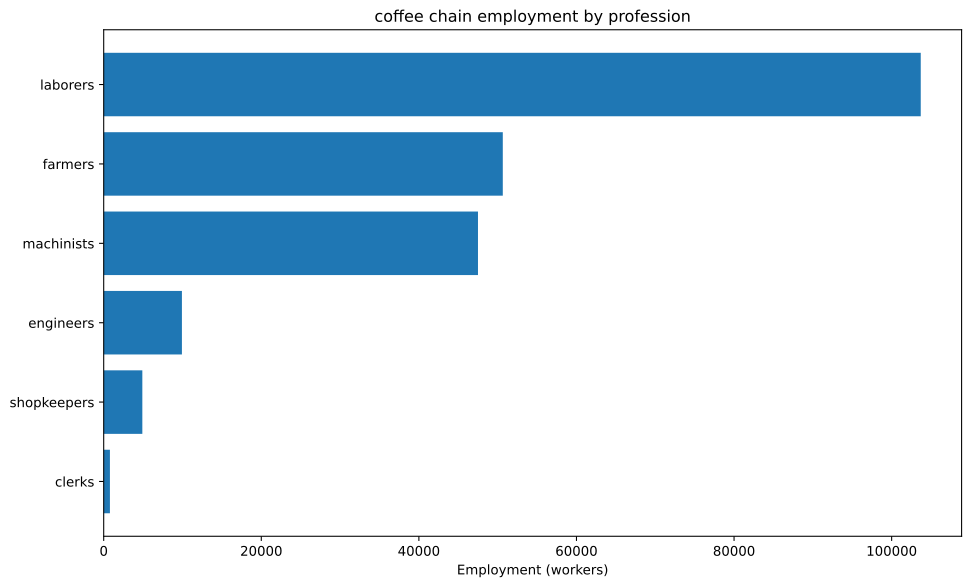

The data file committed next to this chart (first rows):
config, building, profession, employment
building_tooling_workshop+pm_rubber_grip…, building_tooling_workshop, engineers, 1409
building_tooling_workshop+pm_rubber_grip…, building_tooling_workshop, machinists, 2818
building_tooling_workshop+pm_rubber_grip…, building_tooling_workshop, shopkeepers, 1409
building_paper_mill+pm_bleached_paper+pm…, building_paper_mill, engineers, 18.59
building_paper_mill+pm_bleached_paper+pm…, building_paper_mill, laborers, 37.18
building_paper_mill+pm_bleached_paper+pm…, building_paper_mill, machinists, 37.18
building_paper_mill+pm_bleached_paper+pm…, building_paper_mill, shopkeepers, 18.59
building_chemical_plant+pm_nitrogen_fixa…, building_chemical_plant, engineers, 47.52
building_chemical_plant+pm_nitrogen_fixa…, building_chemical_plant, laborers, 31.68
building_chemical_plant+pm_nitrogen_fixa…, building_chemical_plant, machinists, 63.37
building_chemical_plant+pm_nitrogen_fixa…, building_chemical_plant, shopkeepers, 15.84
building_explosives_factory+pm_brine_ele…, building_explosives_factory, engineers, 185.9
building_explosives_factory+pm_brine_ele…, building_explosives_factory, laborers, 123.9
building_explosives_factory+pm_brine_ele…, building_explosives_factory, machinists, 123.9
building_explosives_factory+pm_brine_ele…, building_explosives_factory, shopkeepers, 61.97
building_synthetics_plant+pm_dye_product…, building_synthetics_plant, engineers, 9.296
building_synthetics_plant+pm_dye_product…, building_synthetics_plant, laborers, 4.648
building_synthetics_plant+pm_dye_product…, building_synthetics_plant, machinists, 6.972
building_synthetics_plant+pm_dye_product…, building_synthetics_plant, shopkeepers, 2.324
building_steel_mill+pm_electric_arc_proc…, building_steel_mill, engineers, 1178
building_steel_mill+pm_electric_arc_proc…, building_steel_mill, machinists, 1766
building_steel_mill+pm_electric_arc_proc…, building_steel_mill, shopkeepers, 588.8
building_motor_industry+pm_diesel_engine…, building_motor_industry, engineers, 2763
building_motor_industry+pm_diesel_engine…, building_motor_industry, machinists, 1842
building_motor_industry+pm_diesel_engine…, building_motor_industry, shopkeepers, 921
building_coal_mine+pm_diesel_pump_buildi…, building_coal_mine, engineers, 473.4
building_coal_mine+pm_diesel_pump_buildi…, building_coal_mine, laborers, 118.3
building_coal_mine+pm_diesel_pump_buildi…, building_coal_mine, machinists, 710
building_coal_mine+pm_diesel_pump_buildi…, building_coal_mine, shopkeepers, 236.7
building_iron_mine+pm_diesel_pump_buildi…, building_iron_mine, engineers, 1319
building_iron_mine+pm_diesel_pump_buildi…, building_iron_mine, laborers, 329.7
building_iron_mine+pm_diesel_pump_buildi…, building_iron_mine, machinists, 1978
building_iron_mine+pm_diesel_pump_buildi…, building_iron_mine, shopkeepers, 659.5
building_sulfur_mine+pm_diesel_pump_buil…, building_sulfur_mine, engineers, 66.9
building_sulfur_mine+pm_diesel_pump_buil…, building_sulfur_mine, laborers, 16.72
building_sulfur_mine+pm_diesel_pump_buil…, building_sulfur_mine, machinists, 100.3
building_sulfur_mine+pm_diesel_pump_buil…, building_sulfur_mine, shopkeepers, 33.45
building_coffee_plantation+coffee_planta…, building_coffee_plantation, farmers, 50000
building_coffee_plantation+coffee_planta…, building_coffee_plantation, laborers, 100000
building_coffee_plantation+coffee_planta…, building_coffee_plantation, machinists, 33333
building_power_plant+pm_oil-fired_plant, building_power_plant, engineers, 152.9
building_power_plant+pm_oil-fired_plant, building_power_plant, laborers, 152.9
building_power_plant+pm_oil-fired_plant, building_power_plant, machinists, 458.7
building_logging_camp+pm_electric_saw_mi…, building_logging_camp, engineers, 8.366
building_logging_camp+pm_electric_saw_mi…, building_logging_camp, machinists, 11.15
building_logging_camp+pm_electric_saw_mi…, building_logging_camp, shopkeepers, 5.577
building_rubber_plantation+automatic_irr…, building_rubber_plantation, farmers, 650.2
building_rubber_plantation+automatic_irr…, building_rubber_plantation, laborers, 1300
building_rubber_plantation+automatic_irr…, building_rubber_plantation, machinists, 216.7
building_oil_rig+pm_combustion_derricks+…, building_oil_rig, engineers, 1901
building_oil_rig+pm_combustion_derricks+…, building_oil_rig, machinists, 2852
building_oil_rig+pm_combustion_derricks+…, building_oil_rig, shopkeepers, 950.6
building_railway+pm_diesel_trains_princi…, building_railway, clerks, 788.9
building_railway+pm_diesel_trains_princi…, building_railway, engineers, 394.5
building_railway+pm_diesel_trains_princi…, building_railway, laborers, 1578
building_railway+pm_diesel_trains_princi…, building_railway, machinists, 1183
